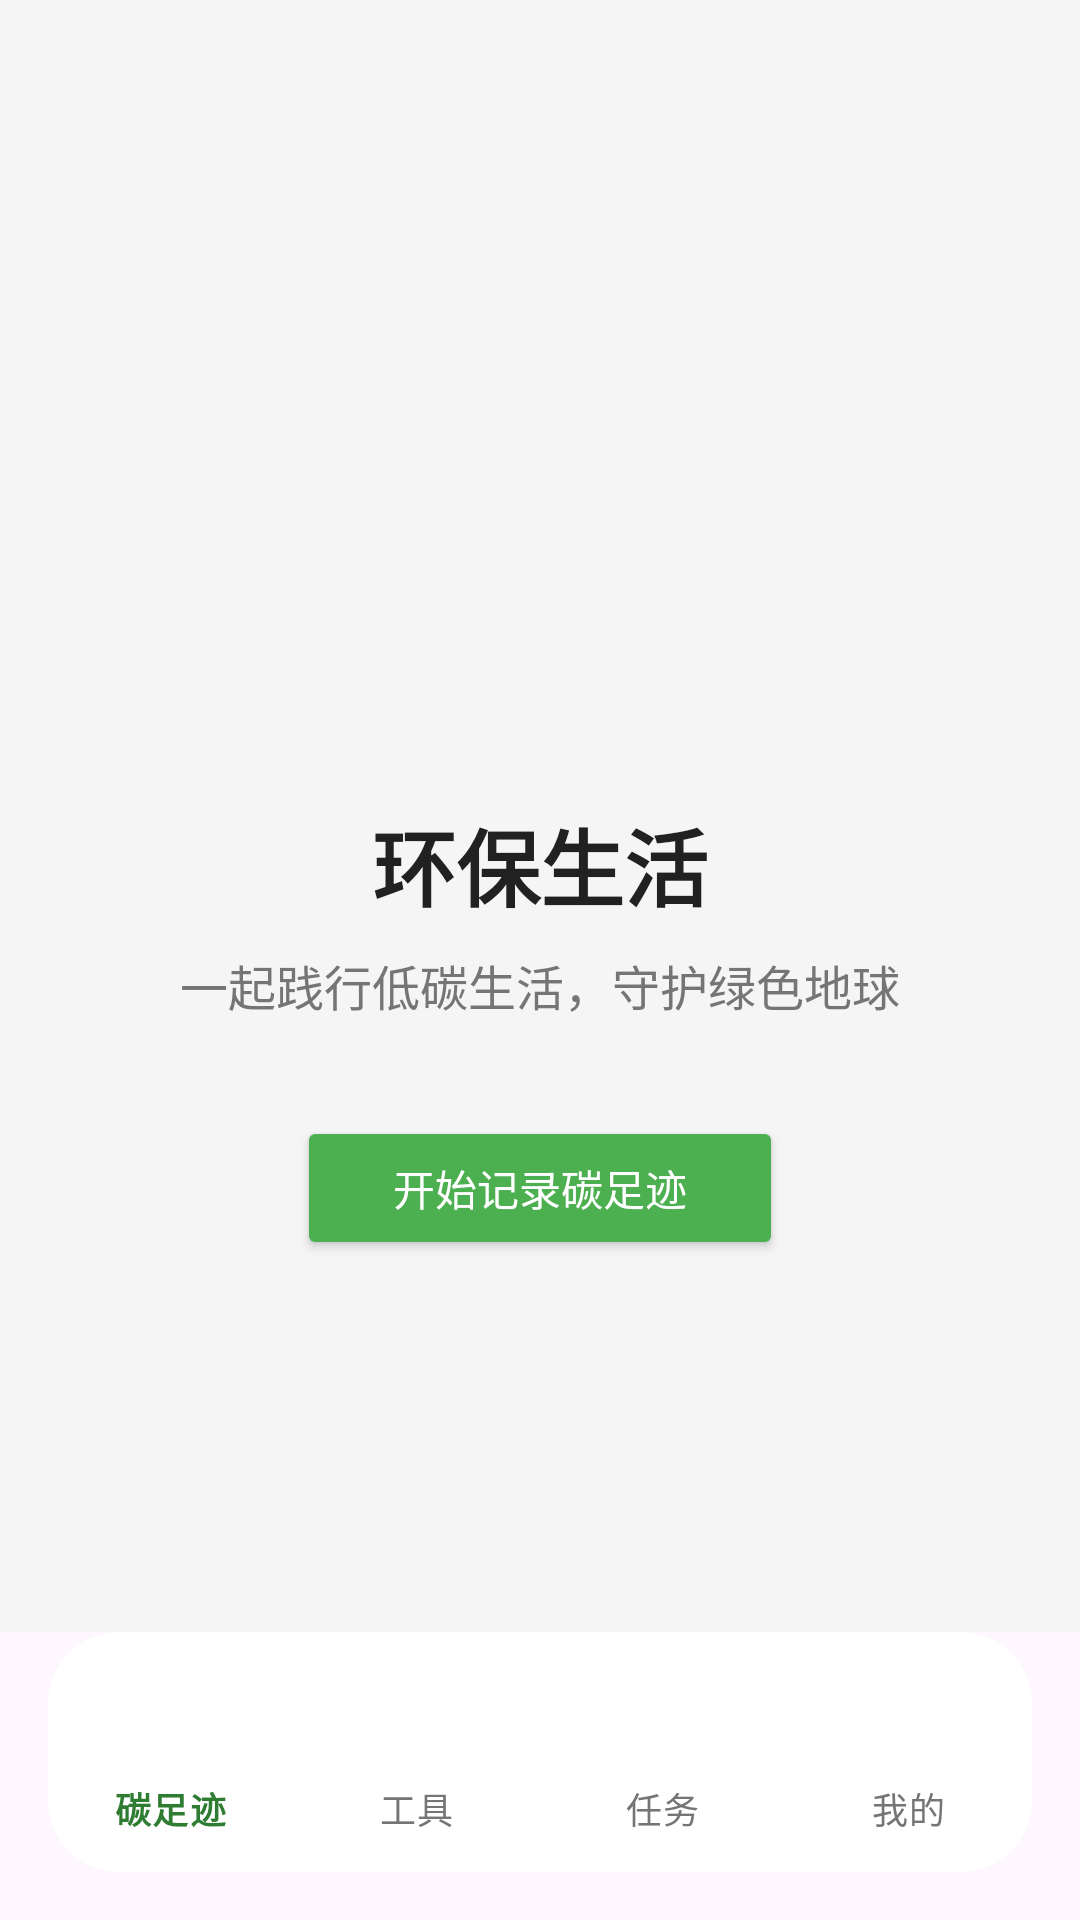

Android layout source for this screen:
<!-- AndroidManifest.xml: application theme Theme.EcoLife -->
<!-- res/layout/activity_main.xml -->
<?xml version="1.0" encoding="utf-8"?>
<LinearLayout xmlns:android="http://schemas.android.com/apk/res/android"
    xmlns:app="http://schemas.android.com/apk/res-auto"
    android:layout_width="match_parent"
    android:layout_height="match_parent"
    android:orientation="vertical">

    
    <FrameLayout
        android:id="@+id/content_container"
        android:layout_width="match_parent"
        android:layout_height="0dp"
        android:layout_weight="1"
        android:background="@color/gray_light">

        
        <LinearLayout
            android:layout_width="match_parent"
            android:layout_height="match_parent"
            android:orientation="vertical"
            android:gravity="center"
            android:padding="32dp">

            <ImageView
                android:layout_width="120dp"
                android:layout_height="120dp"
                android:src="@mipmap/ic_launcher"
                android:tint="@color/primary_green" />

            <TextView
                android:layout_width="wrap_content"
                android:layout_height="wrap_content"
                android:text="环保生活"
                android:textSize="28sp"
                android:textColor="@color/gray_dark"
                android:textStyle="bold"
                android:layout_marginTop="24dp" />

            <TextView
                android:layout_width="wrap_content"
                android:layout_height="wrap_content"
                android:text="一起践行低碳生活，守护绿色地球"
                android:textSize="16sp"
                android:textColor="@color/gray_medium"
                android:layout_marginTop="8dp" />

            
            <Button
                android:id="@+id/btn_enter_carbon"
                android:layout_width="wrap_content"
                android:layout_height="wrap_content"
                android:text="开始记录碳足迹"
                android:backgroundTint="@color/primary_green"
                android:textColor="@color/white"
                android:layout_marginTop="32dp"
                android:paddingHorizontal="32dp"
                android:paddingVertical="12dp"
                app:cornerRadius="24dp" />
        </LinearLayout>
    </FrameLayout>

    
    <com.google.android.material.bottomnavigation.BottomNavigationView
        android:id="@+id/bottom_nav"
        android:layout_width="match_parent"
        android:layout_height="wrap_content"
        android:layout_marginStart="16dp"
        android:layout_marginEnd="16dp"
        android:layout_marginBottom="16dp"
        android:background="@drawable/bg_bottom_nav"
        app:elevation="8dp"
        app:menu="@menu/bottom_nav_menu"
        app:itemIconTint="@color/nav_color_selector"
        app:itemTextColor="@color/nav_color_selector"
        app:itemRippleColor="@color/primary_green_light"
        app:labelVisibilityMode="labeled" />

</LinearLayout>
<!-- resources referenced by this layout -->
<resources>
  <color name="gray_dark">#212121</color>
  <color name="gray_light">#F5F5F5</color>
  <color name="gray_medium">#757575</color>
  <color name="primary_green">#4CAF50</color>
  <color name="primary_green_light">#E8F5E9</color>
  <color name="white">#FFFFFFFF</color>
  <!-- drawable bg_bottom_nav (drawable) -->
  <?xml version="1.0" encoding="utf-8"?>
  <shape xmlns:android="http://schemas.android.com/apk/res/android"
      android:shape="rectangle">
      <solid android:color="@color/white" />
      <corners android:radius="24dp" /> 
  </shape>
  <style name="Theme.EcoLife" parent="Base.Theme.EcoLife" />
  <style name="Base.Theme.EcoLife" parent="Theme.Material3.DayNight.NoActionBar">
          
          
      </style>
</resources>
